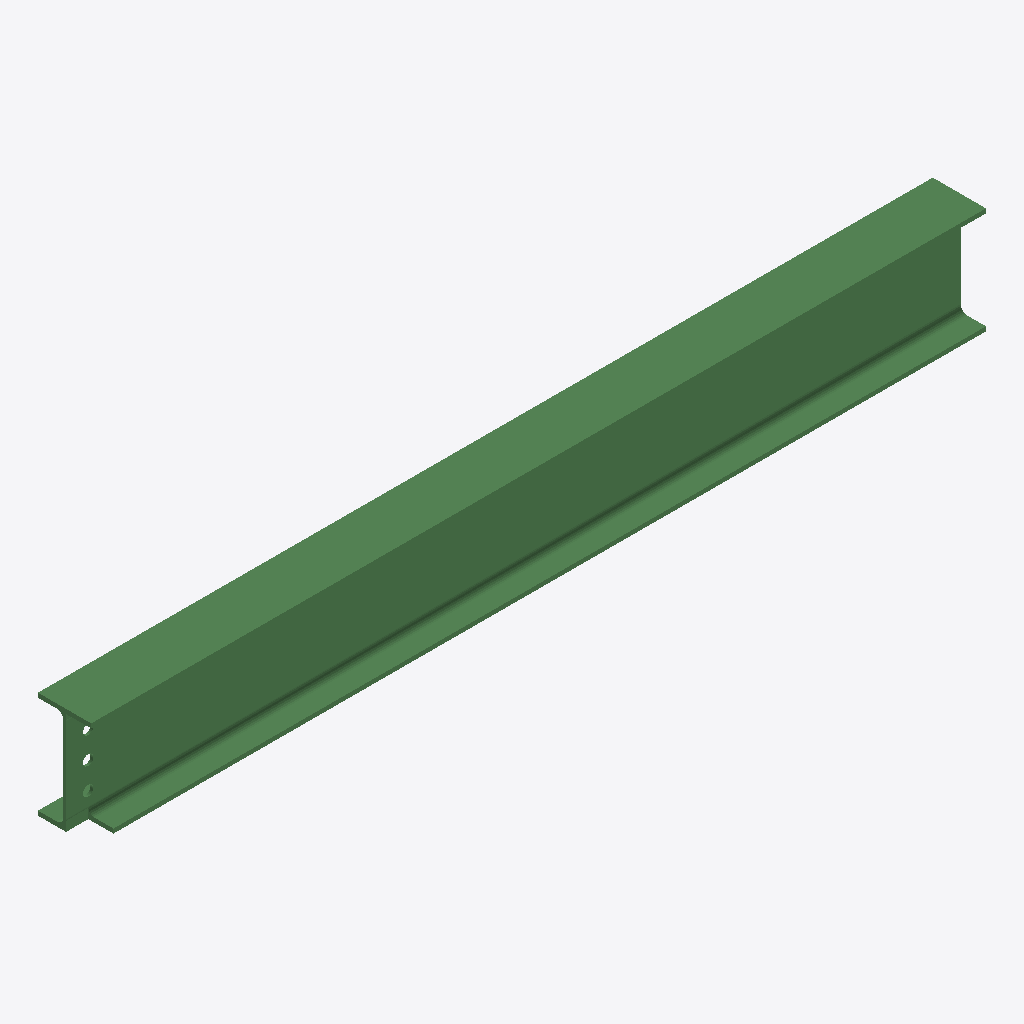
Isometric view of an IFC building model (IFC-SPF (STEP), schema IFC2X3, length unit millimetre), seen from the south-west, elements coloured by IFC class: 1 beam (green).
Extent 2.0 m × 0.1 m × 0.2 m (x, y, z). Storeys (1): Undefined at 0.00 m. Elements (1): 1 IfcBeam.

HEADER;
FILE_DESCRIPTION(('ViewDefinition[AISC_Steel_Detailing]','Option [BaseQuantities:Off]','Option [GridExport:On]','Option [Assemblies:Off]','Option [Bolts:On]','Option [Rebars:On]','Option [PourObjects:Off]','Option [Welds:On]','Option [SurfaceTreatments:On]','Option [LocationBy:0]','Option [ViewColors:Off]','Option [SectionedSpine:Off]','[2 more]'),'2;1');
FILE_NAME('b_1241_Qty_1.ifc','2026-05-16T11:53:16',('GIOVANNIPC\\gcorrea'),('Structural Designer'),'IFC Database version: Work','Tekla Structures 2020 Service Pack 5, IFC Export','');
FILE_SCHEMA(('IFC2X3'));
ENDSEC;
DATA;
#37=IFCPROJECT('2G7ZFDNE16yBDU14FA92Me',#5,'Proyecto',$,$,$,$,(#11),#36);
#39=IFCSITE('2xvEzEinjBTea80yOTcujY',#5,'Obra',$,$,#38,$,$,.ELEMENT.,$,$,$,$,$);
#41=IFCBUILDING('2XrFZxhpzFhurl0$ITte29',#5,'Undefined',$,$,#40,$,$,.ELEMENT.,$,$,$);
#43=IFCBUILDINGSTOREY('29hdEUCErFze9E_VIAceOd',#5,'Undefined',$,$,#42,$,$,.ELEMENT.,0.0);
#67=IFCBEAM('2t1LGPjhHAbPxKJzPdvw4Q',#44,'BEAM','IPE240','IPE240',#48,#66,'IDb7055419-b6b4-4a95-9ed4-4fd667e7a11a');
ENDSEC;
